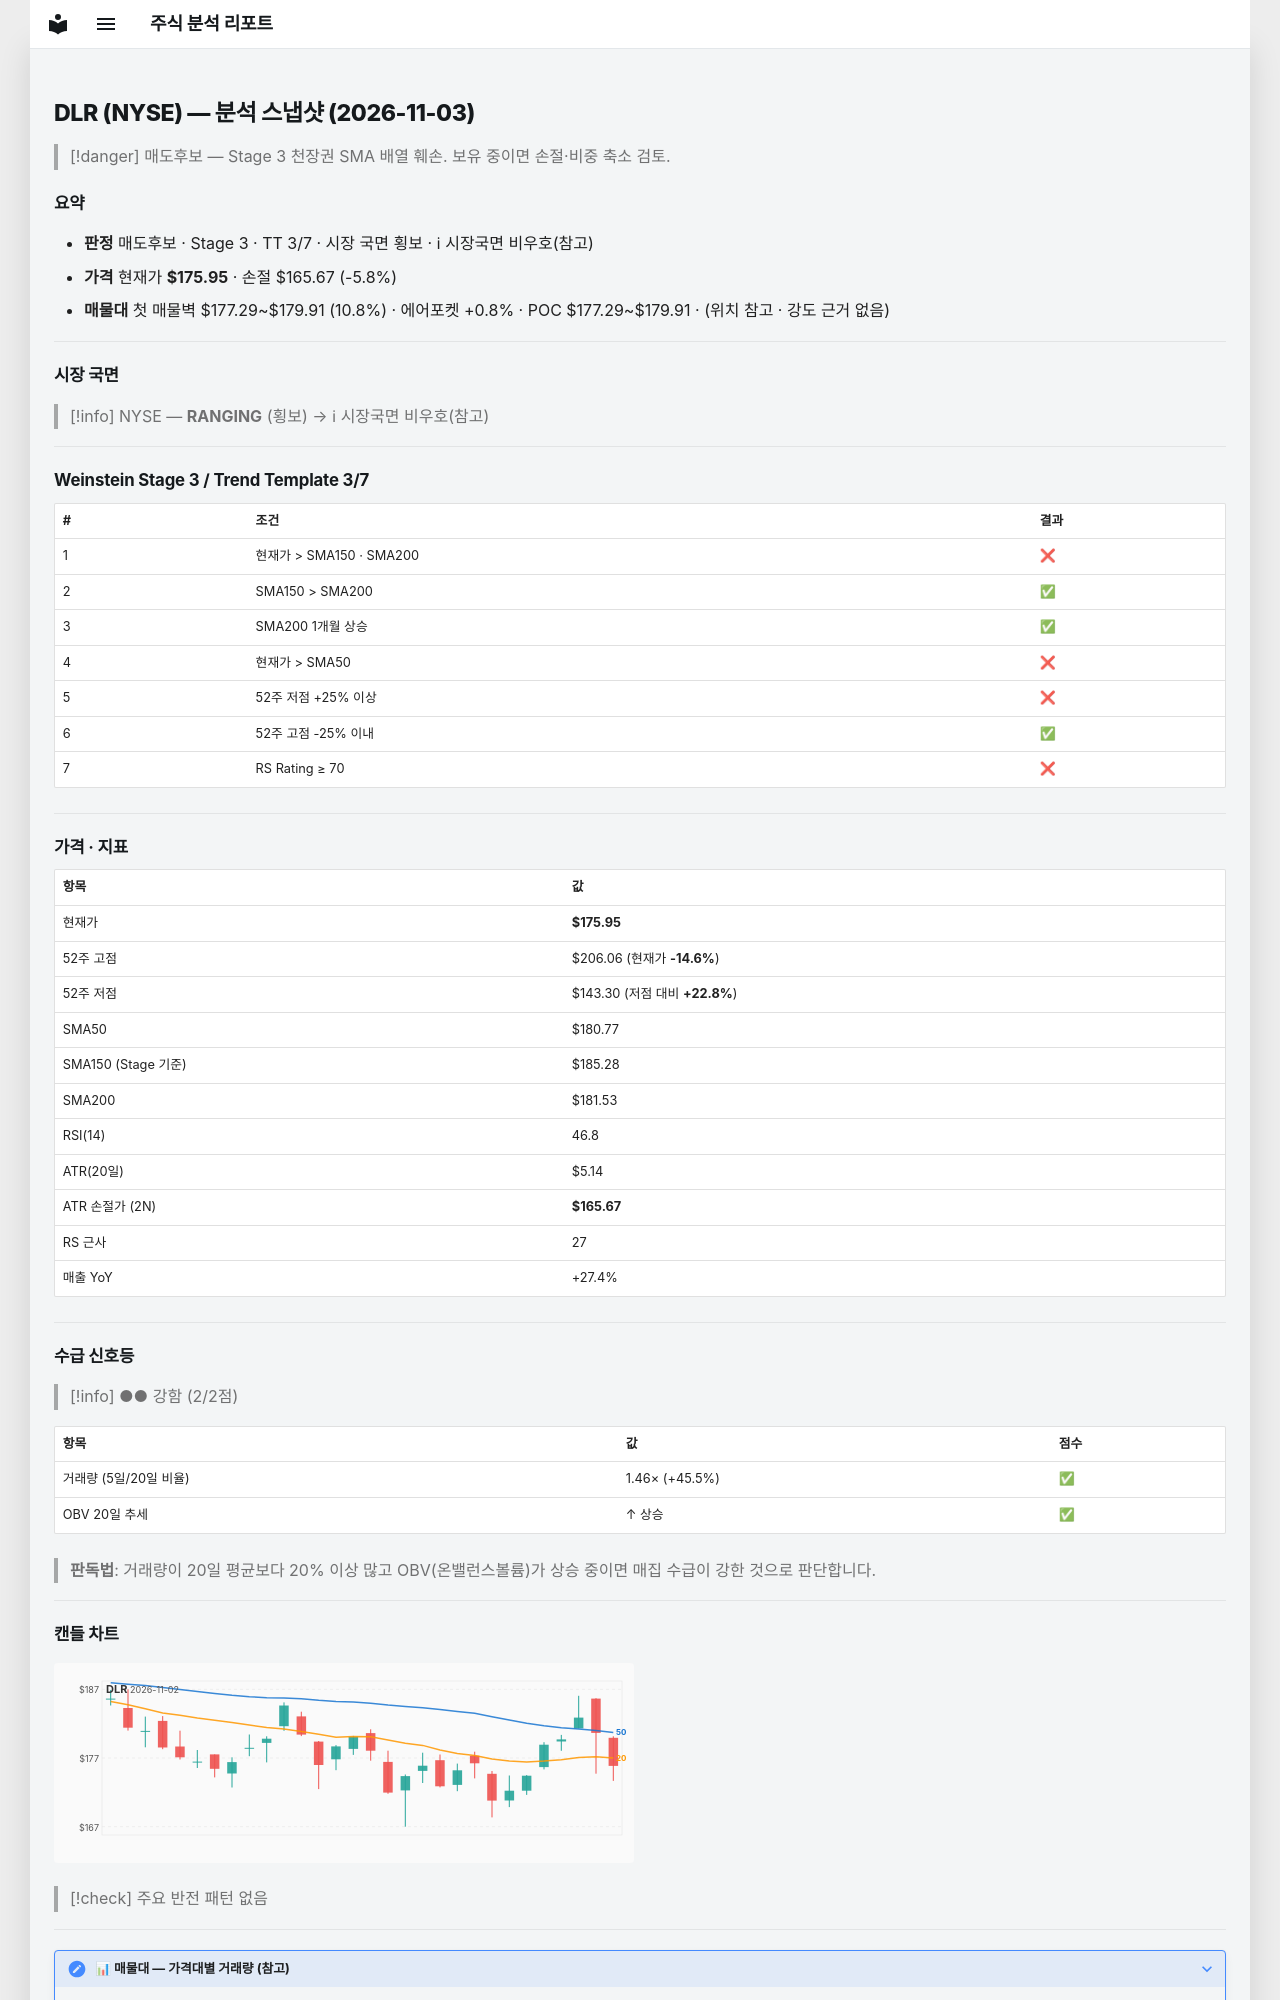

repository: soloandco/stock-reports · page: snapshots/DLR-2026-11-03/index.html · generator: mkdocs

---
type: analysis-snapshot
title: DLR 분석 스냅샷
ticker: DLR
market: NYSE
created: 2026-11-03
updated: 2026-11-03
bar-date: 2026-11-02
verdict: 매도후보
real-rr: 2.93
sma50-gap-pct: -2.7
weekly-position: 저항대아래
weekly-overhead-price: 206.06
weekly-overhead-pct: 17.1
stage: 3
trend-template-score: 3
tt-max: 7
ma-set: sma-50-150-200
price: 175.9499969482422
stop-price: 165.66724506765686
market-regime: RANGING
supply-demand-score: 2/2
supply-demand-label: 강함
status: tracking
tags:
  - stock-agent
  - watchlist
  - DLR
  - analysis
related:
  - "[[analysis-template]]"
---

# DLR (NYSE) — 분석 스냅샷 (2026-11-03)

> [!danger] 매도후보 — Stage 3 천장권
> SMA 배열 훼손. 보유 중이면 손절·비중 축소 검토.

## 요약

- **판정** 매도후보 · Stage 3 · TT 3/7 · 시장 국면 횡보 · ℹ 시장국면 비우호(참고)
- **가격** 현재가 **$175.95** · 손절 $165.67 (-5.8%)
- **매물대** 첫 매물벽 $177.29~$179.91 (10.8%) · 에어포켓 +0.8% · POC $177.29~$179.91 · (위치 참고 · 강도 근거 없음)

---

## 시장 국면

> [!info] NYSE — **RANGING** (횡보) → ℹ 시장국면 비우호(참고)

---

## Weinstein Stage 3 / Trend Template 3/7

| # | 조건 | 결과 |
|---|------|------|
| 1 | 현재가 > SMA150 · SMA200 | ❌ |
| 2 | SMA150 > SMA200 | ✅ |
| 3 | SMA200 1개월 상승 | ✅ |
| 4 | 현재가 > SMA50 | ❌ |
| 5 | 52주 저점 +25% 이상 | ❌ |
| 6 | 52주 고점 -25% 이내 | ✅ |
| 7 | RS Rating ≥ 70 | ❌ |

---

## 가격 · 지표

| 항목 | 값 |
|------|---|
| 현재가 | **$175.95** |
| 52주 고점 | $206.06 (현재가 **-14.6%**) |
| 52주 저점 | $143.30 (저점 대비 **+22.8%**) |
| SMA50 | $180.77 |
| SMA150 (Stage 기준) | $185.28 |
| SMA200 | $181.53 |
| RSI(14) | 46.8 |
| ATR(20일) | $5.14 |
| ATR 손절가 (2N) | **$165.67** |
| RS 근사 | 27 |
| 매출 YoY | +27.4% |

---
## 수급 신호등

> [!info] ●● 강함 (2/2점)

| 항목 | 값 | 점수 |
|------|------|------|
| 거래량 (5일/20일 비율) | 1.46× (+45.5%) | ✅ |
| OBV 20일 추세 | ↑ 상승 | ✅ |

> **판독법**: 거래량이 20일 평균보다 20% 이상 많고 OBV(온밸런스볼륨)가 상승 중이면 매집 수급이 강한 것으로 판단합니다.

---
